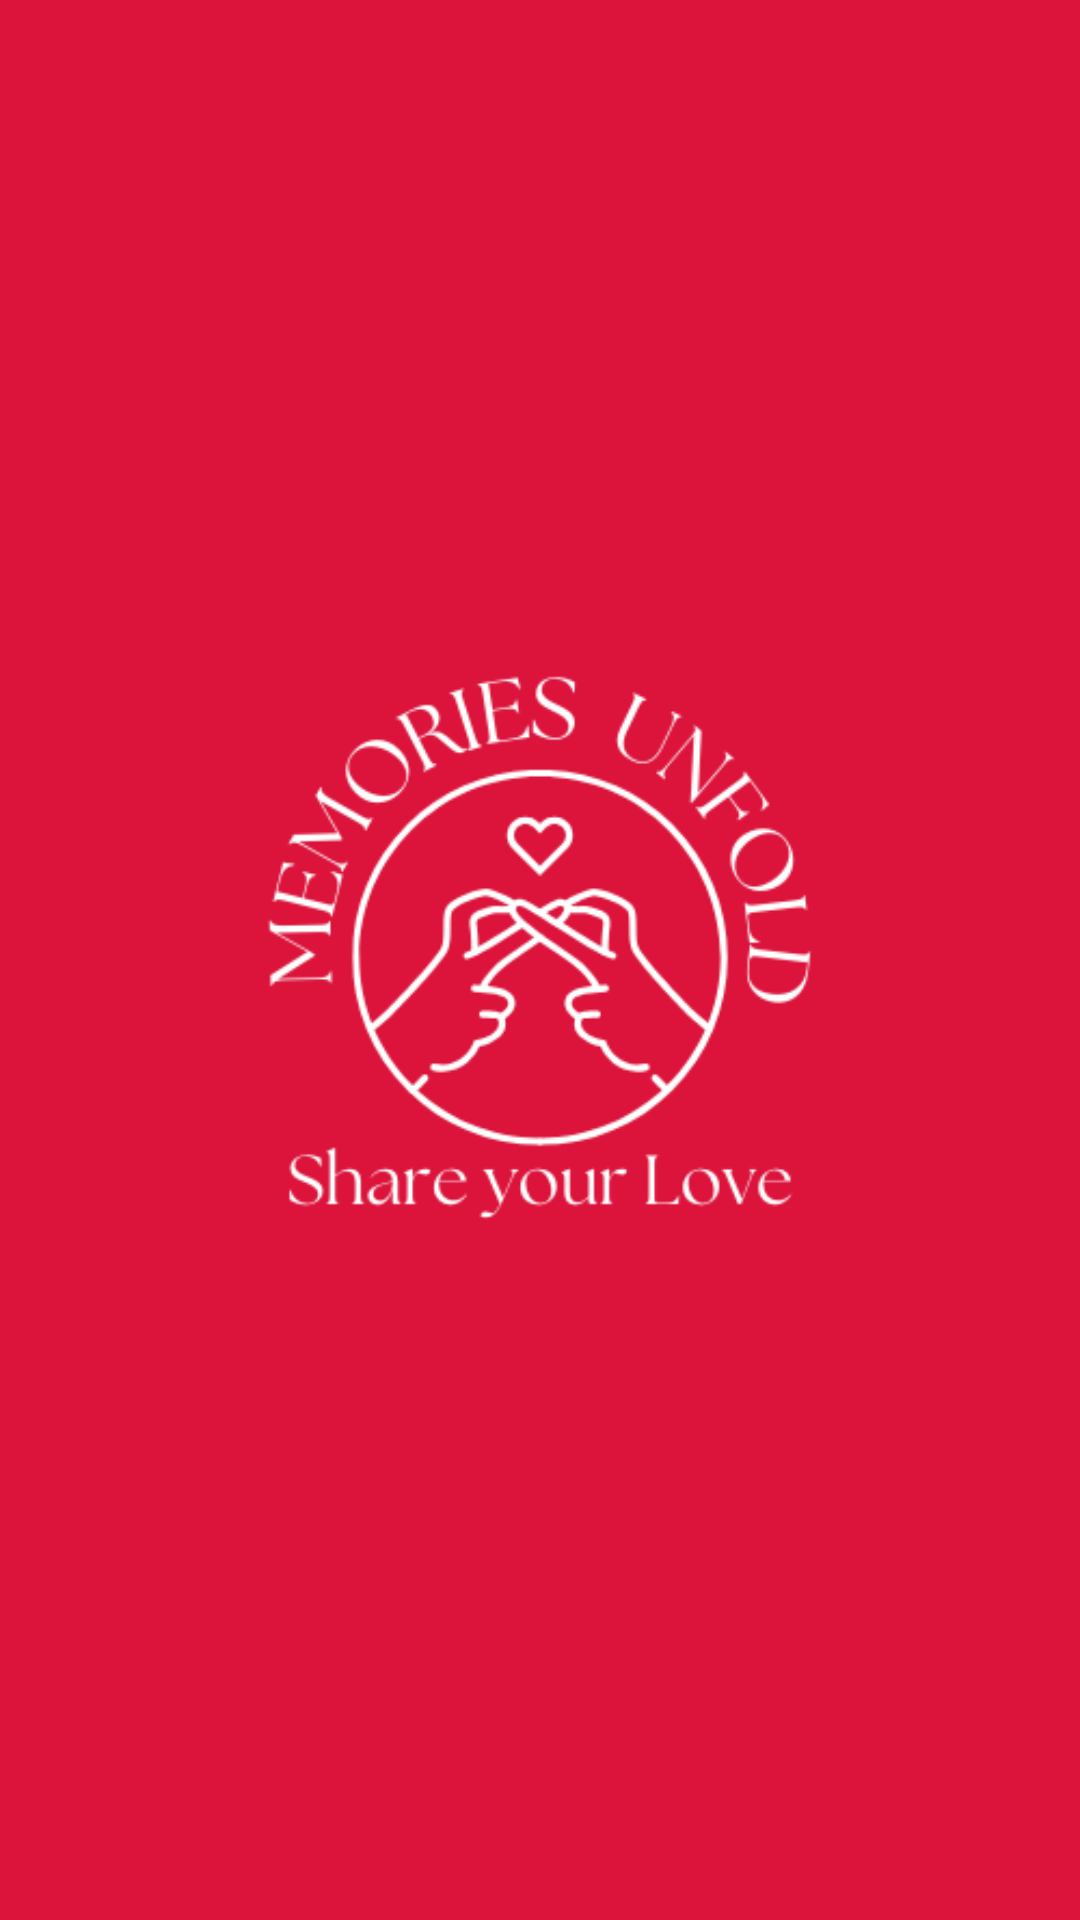

Reconstruct the res/layout file that produces this screen, plus the resources it refers to.
<!-- AndroidManifest.xml: application theme Theme.MemoriesUnfold -->
<!-- res/layout/activity_launcher.xml -->
<?xml version="1.0" encoding="utf-8"?>
<androidx.constraintlayout.widget.ConstraintLayout xmlns:android="http://schemas.android.com/apk/res/android"
    xmlns:app="http://schemas.android.com/apk/res-auto"
    xmlns:tools="http://schemas.android.com/tools"
    android:layout_width="match_parent"
    android:layout_height="match_parent"
    android:background="@color/red1"
    tools:context=".Launcher">

    <ImageView
        android:layout_width="wrap_content"
        android:layout_height="wrap_content"
        app:layout_constraintBottom_toBottomOf="parent"
        app:layout_constraintEnd_toEndOf="parent"
        app:layout_constraintHorizontal_bias="0.5"
        app:layout_constraintStart_toStartOf="parent"
        android:src="@drawable/memories"
        app:layout_constraintTop_toTopOf="parent"
        app:layout_constraintVertical_bias="0.5" />

</androidx.constraintlayout.widget.ConstraintLayout>
<!-- resources referenced by this layout -->
<resources>
  <color name="red1">#DC143C</color>
  <!-- drawable memories: png bitmap (drawable, 37025 bytes) -->
  <style name="Theme.MemoriesUnfold" parent="Theme.MaterialComponents.DayNight.NoActionBar">
  
          <item name="colorPrimary">@color/red1</item>
          <item name="colorAccent">@color/red1</item>
  <item name="colorPrimaryVariant">@color/red1</item>
          <item name="android:textColorSecondary">@color/white</item>
  
          <item name="android:statusBarColor">?attr/colorPrimaryVariant</item>
          <item name="android:windowAnimationStyle">@style/AlertDialogAnimation</item>
          
          
      </style>
  <color name="white">#FFFFFFFF</color>
  <style name="AlertDialogAnimation">
          <item name="android:windowEnterAnimation">@android:anim/fade_in</item>
          <item name="android:windowExitAnimation">@android:anim/fade_out</item>
      </style>
</resources>
